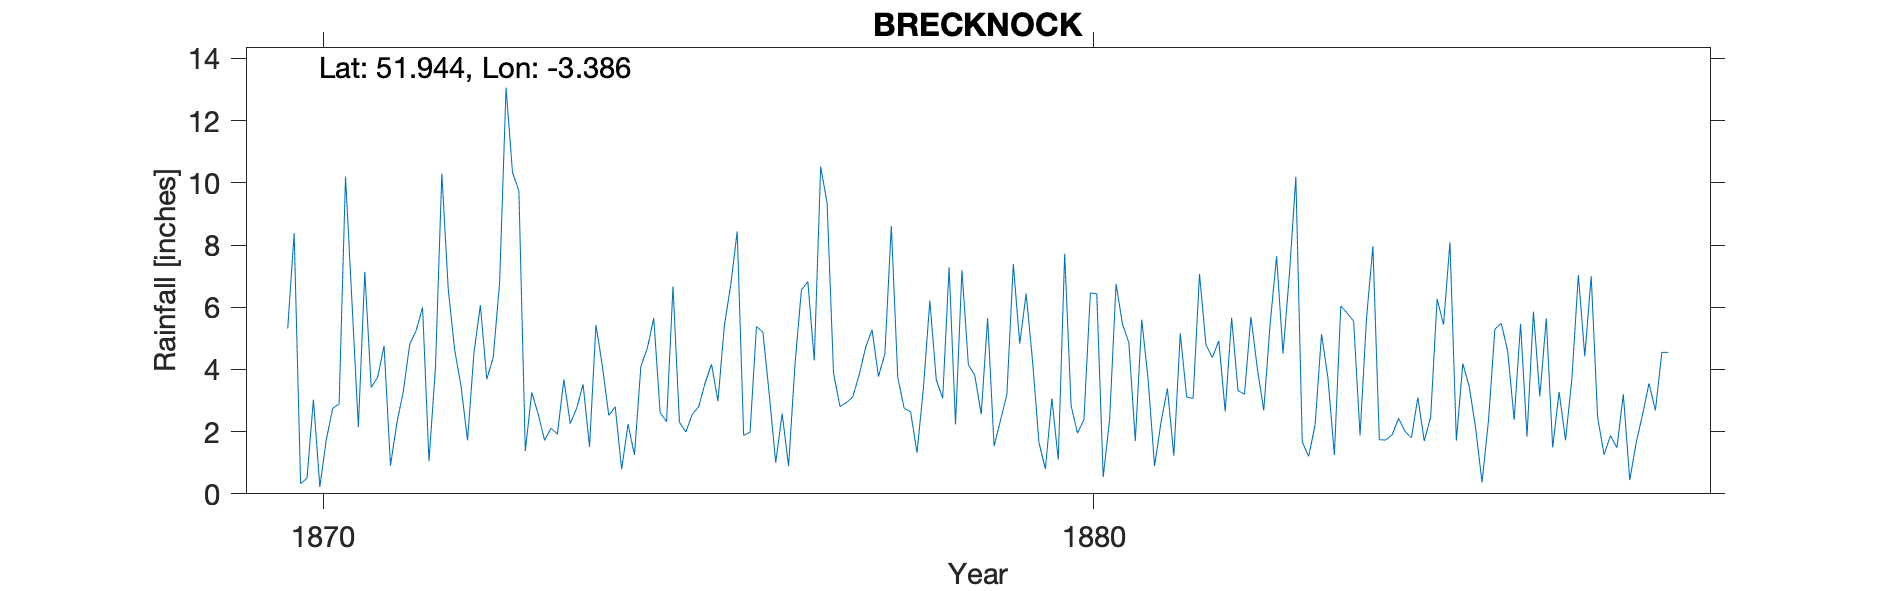

The table this chart was drawn from, first rows:
BRECKNOCK, , , , , , , , , , , , , , , , , , , , 
Grid ref, SO048282, Long, -3.386, Lat, 51.94, Elevation, 437, ft., , , , , , , , , , , , 
Station no, RR4045, , , , , , , , , , , , , , , , , , , 
, 1870, 1871, 1872, 1873, 1874, 1875, 1876, 1877, 1878, 1879, 1880, 1881, 1882, 1883, 1884, 1885, 1886, 1887, 1888, 1889
January, 5.32, 7.14, 10.3, 9.74, 5.43, 6.67, 1.98, 9.35, 2.75, 2.56, 1.1, 1.7, 4.38, 7.06, 5.63, 5.44, 5.47, 2.46, , 
February, 8.38, 3.42, 6.57, 1.38, 4.11, 2.3, 5.38, 3.88, 2.64, 5.65, 7.72, 5.6, 4.92, 10.19, 7.96, 8.09, 1.84, 1.26, , 
March, 0.33, 3.75, 4.62, 3.26, 2.52, 1.99, 5.2, 2.81, 1.32, 1.53, 2.83, 3.66, 2.65, 1.67, 1.74, 1.71, 5.86, 1.87, , 
April, 0.5, 4.76, 3.45, 2.57, 2.8, 2.56, 3.18, 2.93, 3.4, 2.36, 1.95, 0.89, 5.66, 1.2, 1.73, 4.19, 3.13, 1.48, , 
May, 3.03, 0.91, 1.72, 1.72, 0.79, 2.8, 1, 3.12, 6.21, 3.2, 2.39, 2.3, 3.32, 2.22, 1.9, 3.45, 5.64, 3.2, , 
June, 0.22, 2.28, 4.53, 2.11, 2.24, 3.56, 2.58, 3.83, 3.67, 7.39, 6.46, 3.39, 3.2, 5.14, 2.43, 2.11, 1.49, 0.44, , 
July, 1.73, 3.3, 6.07, 1.92, 1.25, 4.17, 0.89, 4.71, 3.07, 4.83, 6.43, 1.22, 5.69, 3.73, 2.01, 0.37, 3.28, 1.64, , 
August, 2.75, 4.81, 3.69, 3.68, 4.1, 2.98, 4.16, 5.27, 7.29, 6.44, 0.54, 5.16, 4.04, 1.25, 1.8, 2.35, 1.72, 2.55, , 
September, 2.89, 5.25, 4.38, 2.26, 4.68, 5.41, 6.56, 3.77, 2.23, 4.26, 2.39, 3.11, 2.68, 6.04, 3.1, 5.3, 3.72, 3.55, , 
October, 10.2, 5.99, 6.8, 2.75, 5.65, 6.72, 6.82, 4.5, 7.19, 1.64, 6.75, 3.07, 5.47, 5.81, 1.7, 5.48, 7.04, 2.68, , 
November, 6.18, 1.05, 13.06, 3.52, 2.61, 8.44, 4.29, 8.61, 4.15, 0.8, 5.46, 7.07, 7.64, 5.55, 2.47, 4.58, 4.42, 4.55, , 
December, 2.14, 4.05, 10.34, 1.51, 2.32, 1.88, 10.52, 3.75, 3.81, 3.07, 4.85, 4.79, 4.51, 1.88, 6.27, 2.38, 7, 4.55, , 
Total, 43.67, 46.71, 75.53, 36.42, 38.5, 49.48, 52.56, 56.53, 47.73, 43.73, 48.87, 41.96, 54.16, 51.74, 38.74, 45.45, 50.61, 30.23, , 
NGR is 3 Watton, Brecon where the observ…, , , , , , , , , , , , , , , , , , , , 
